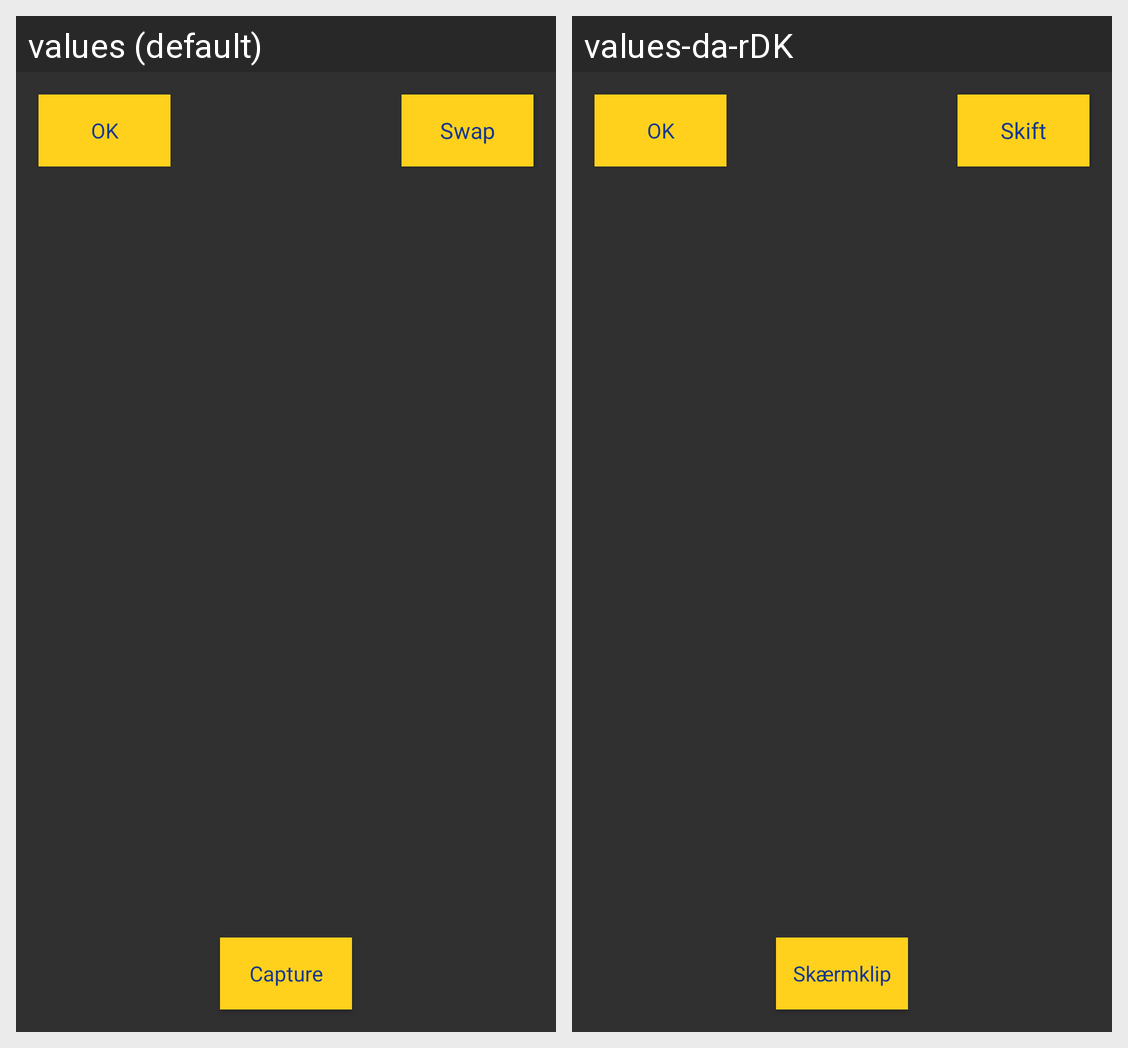

The Android screen above is rendered under two locales of the same app. Produce the string resources it draws, with the default and per-locale values.
Android screen res/layout/fragment_camera_fragment.xml rendered under 2 locales, left to right: values (default), values-da-rDK. Device: Nexus 5 (rendered at 1080×1920; each locale shown at half size, 540×960, under a caption strip naming it); theme DisasterMasterTheme.
Strings drawn on this screen, with the default value and each locale's value (text and hints the layout hard-codes, and strings that could not be matched under every locale, appear in the picture but are not listed):

x
  values: X
  values-da-rDK: X  [not translated; the default value is used]

capture
  values: Capture
  values-da-rDK: Skærmklip

swap
  values: Swap
  values-da-rDK: Skift
